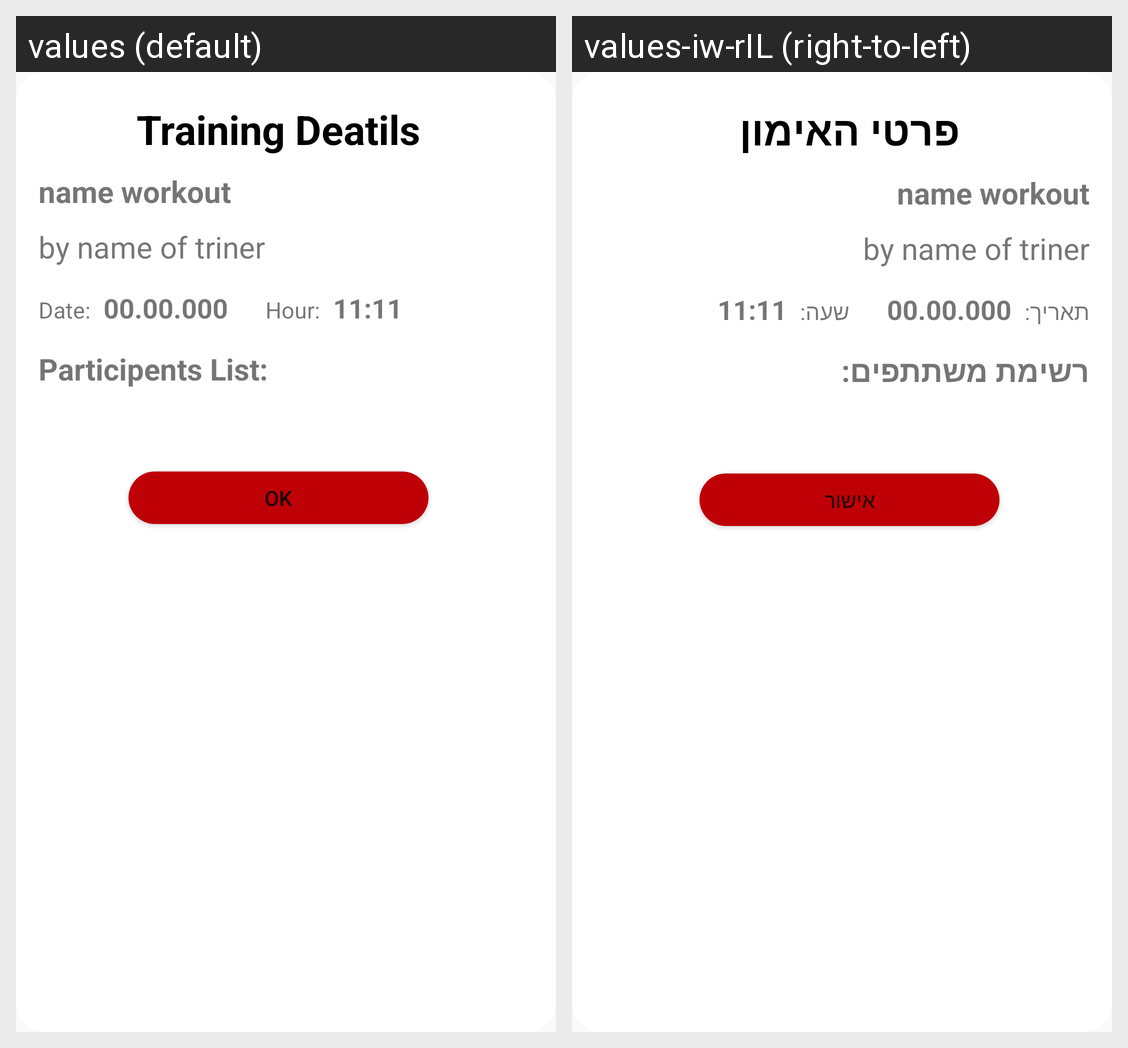

For this localized Android screen grid, give each drawn string resource with its value in every locale shown.
Android screen res/layout/fragment_more.xml rendered under 2 locales, left to right: values (default), values-iw-rIL (right-to-left). Device: Nexus 5 (rendered at 1080×1920; each locale shown at half size, 540×960, under a caption strip naming it); theme Theme.Fightness.
Strings drawn on this screen, with the default value and each locale's value (text and hints the layout hard-codes, and strings that could not be matched under every locale, appear in the picture but are not listed):

training_deatils
  values: Training Deatils
  values-iw-rIL: פרטי האימון

date_d
  values: Date: 
  values-iw-rIL: תאריך: 

hour_h
  values: Hour: 
  values-iw-rIL: שעה: 

parti_list
  values: Participents List: 
  values-iw-rIL: רשימת משתתפים: 

ok
  values: OK
  values-iw-rIL: אישור
